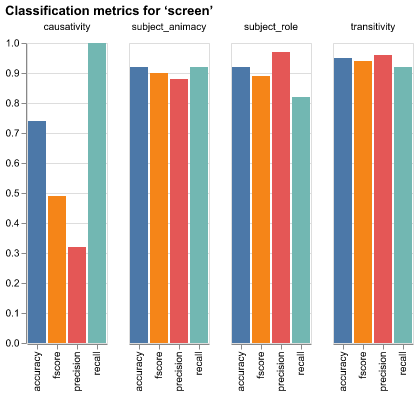

The data file committed next to this chart (first rows):
verb, var, metric, value
screen, causativity, precision, 0.32
screen, causativity, recall, 1.0
screen, causativity, fscore, 0.49
screen, causativity, accuracy, 0.74
screen, subject_animacy, precision, 0.88
screen, subject_animacy, recall, 0.92
screen, subject_animacy, fscore, 0.9
screen, subject_animacy, accuracy, 0.92
screen, subject_role, precision, 0.97
screen, subject_role, recall, 0.82
screen, subject_role, fscore, 0.89
screen, subject_role, accuracy, 0.92
screen, transitivity, precision, 0.96
screen, transitivity, recall, 0.92
screen, transitivity, fscore, 0.94
screen, transitivity, accuracy, 0.95
